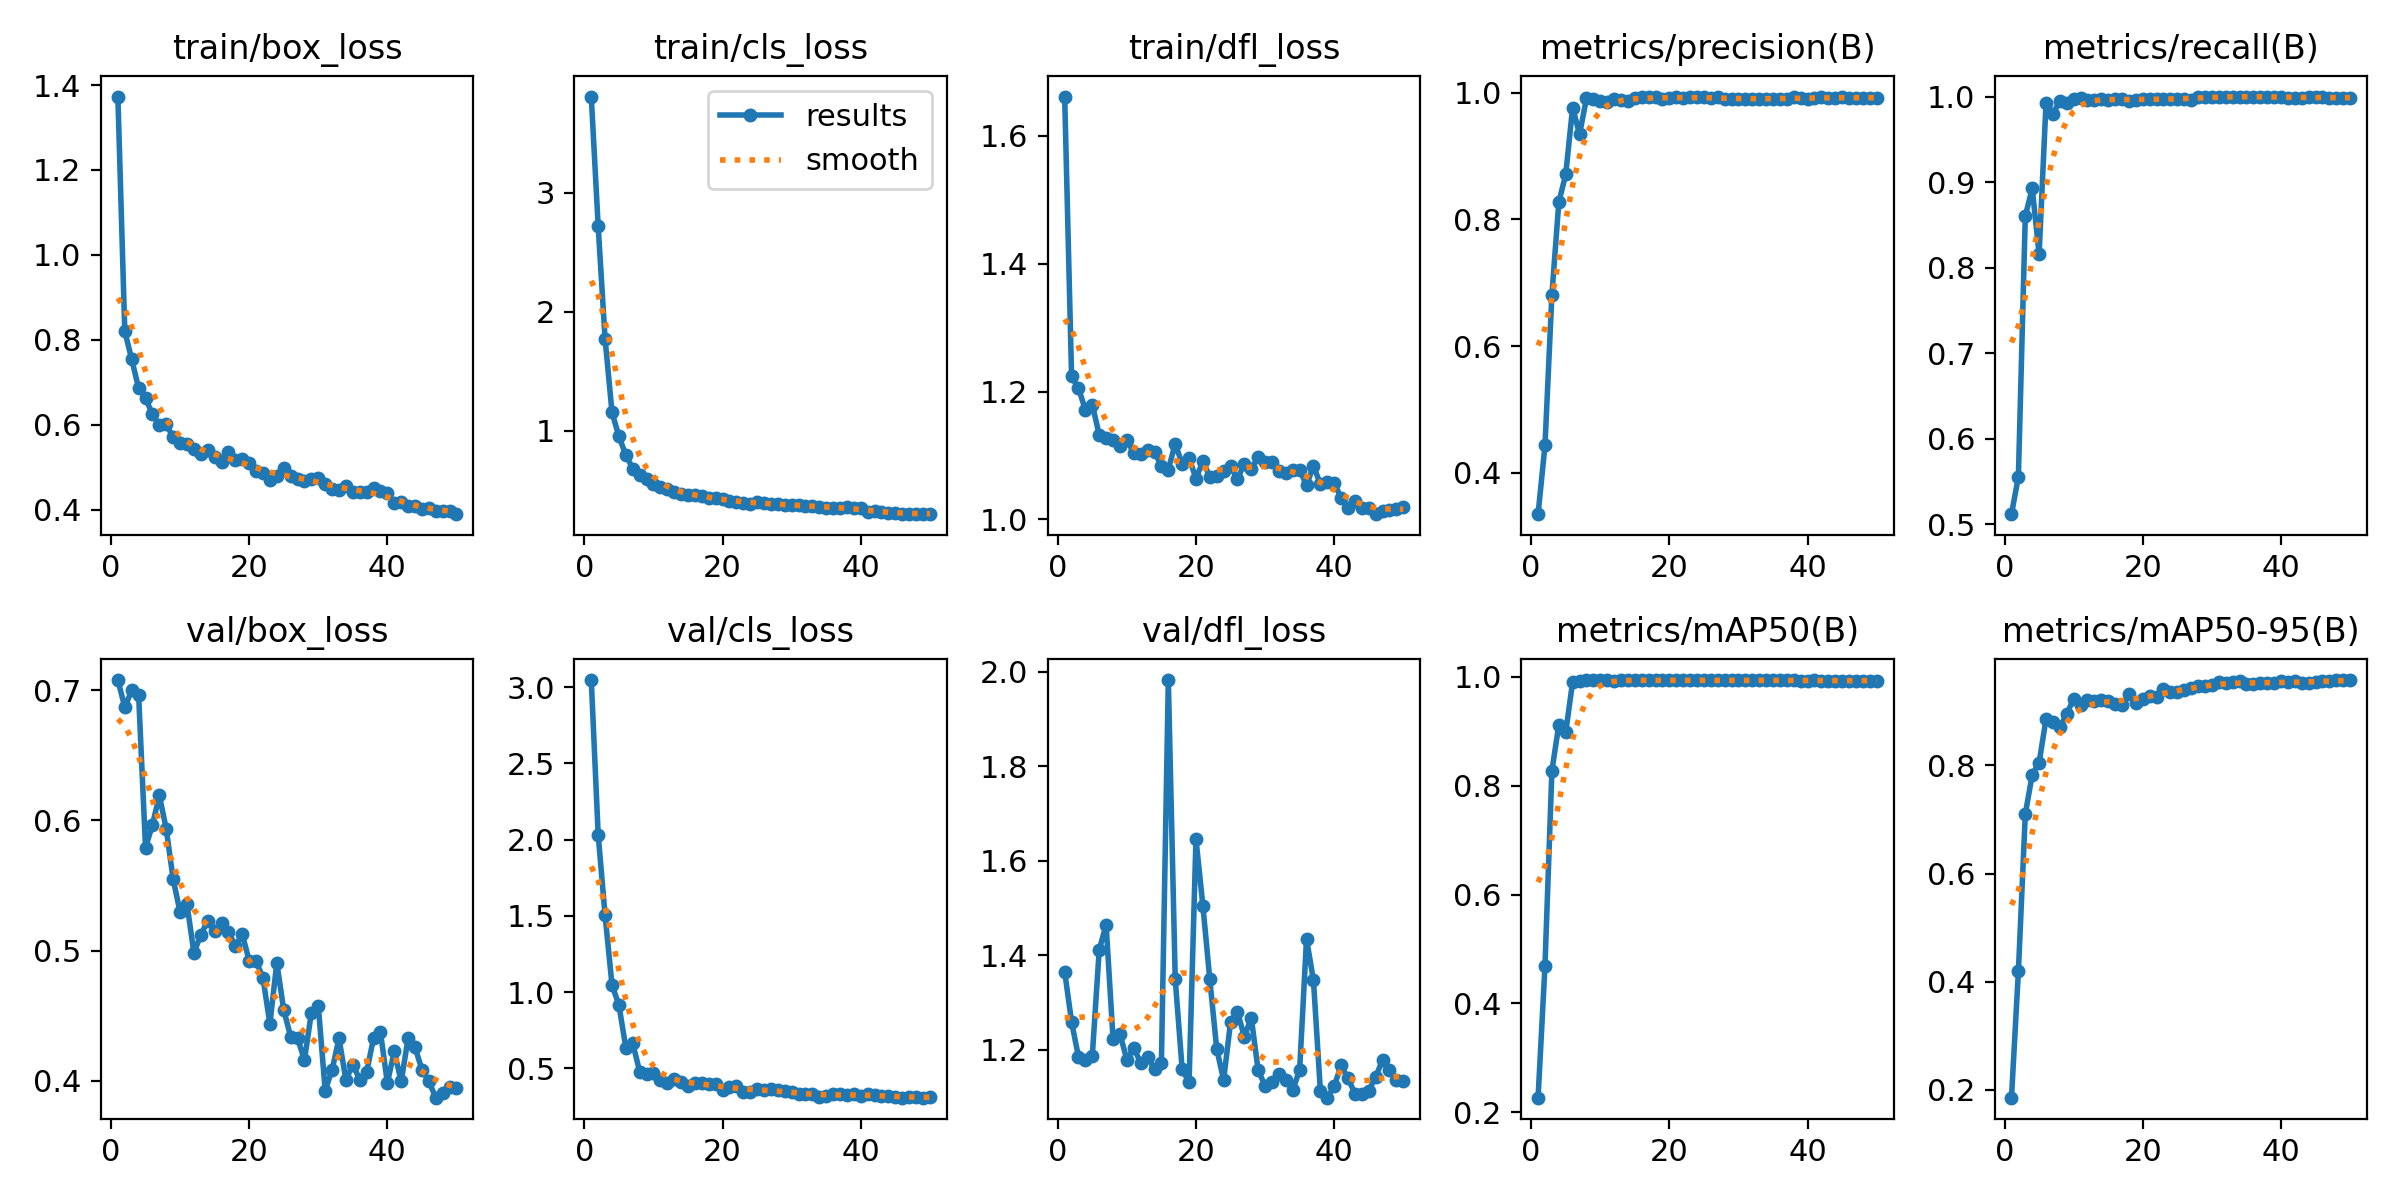

Data behind this chart, as committed beside it:
epoch, time, train/box_loss, train/cls_loss, train/dfl_loss, metrics/precision(B), metrics/recall(B), metrics/mAP50(B), metrics/mAP50-95(B), val/box_loss, val/cls_loss, val/dfl_loss, lr/pg0, lr/pg1, lr/pg2
1, 7.32, 1.373, 3.806, 1.661, 0.335, 0.5117, 0.2268, 0.1853, 0.7078, 3.046, 1.365, 0.0001333, 0.0001333, 0.0001333
2, 9.705, 0.8205, 2.716, 1.224, 0.4434, 0.5556, 0.4696, 0.4188, 0.687, 2.032, 1.259, 0.0002723, 0.0002723, 0.0002723
3, 12.44, 0.754, 1.769, 1.205, 0.681, 0.8602, 0.8274, 0.7097, 0.6999, 1.502, 1.185, 0.0004055, 0.0004055, 0.0004055
4, 15.13, 0.6863, 1.154, 1.171, 0.8268, 0.8926, 0.9119, 0.783, 0.6967, 1.047, 1.177, 0.000533, 0.000533, 0.000533
5, 17.05, 0.6625, 0.9512, 1.18, 0.8708, 0.8157, 0.8983, 0.805, 0.5791, 0.9151, 1.187, 0.0006547, 0.0006547, 0.0006547
6, 18.95, 0.6244, 0.7953, 1.132, 0.9764, 0.9929, 0.9911, 0.8857, 0.5965, 0.635, 1.411, 0.0007708, 0.0007708, 0.0007708
7, 21.06, 0.5993, 0.6815, 1.128, 0.9343, 0.9795, 0.9922, 0.8805, 0.6192, 0.6641, 1.464, 0.0008811, 0.0008811, 0.0008811
8, 23.42, 0.6008, 0.6302, 1.125, 0.9906, 0.9951, 0.994, 0.8709, 0.5934, 0.4788, 1.223, 0.000957, 0.000957, 0.000957
9, 25.8, 0.5703, 0.5939, 1.114, 0.9903, 0.993, 0.9944, 0.8948, 0.5548, 0.4606, 1.234, 0.000935, 0.000935, 0.000935
10, 28.16, 0.5558, 0.5494, 1.124, 0.9871, 0.9974, 0.9943, 0.9235, 0.5296, 0.4718, 1.178, 0.000913, 0.000913, 0.000913
11, 30.51, 0.5551, 0.5277, 1.104, 0.9853, 0.998, 0.9941, 0.912, 0.5357, 0.4209, 1.203, 0.000891, 0.000891, 0.000891
12, 32.93, 0.5427, 0.5055, 1.103, 0.9902, 0.9959, 0.9934, 0.9214, 0.4983, 0.4011, 1.172, 0.000869, 0.000869, 0.000869
13, 35.12, 0.5309, 0.486, 1.109, 0.9875, 0.9961, 0.9938, 0.919, 0.512, 0.4299, 1.183, 0.000847, 0.000847, 0.000847
14, 37.27, 0.5397, 0.471, 1.106, 0.9873, 0.9976, 0.9939, 0.9202, 0.5228, 0.4101, 1.16, 0.000825, 0.000825, 0.000825
15, 39.65, 0.523, 0.4583, 1.083, 0.9914, 0.9962, 0.9939, 0.9196, 0.5151, 0.3825, 1.173, 0.000803, 0.000803, 0.000803
16, 41.96, 0.513, 0.4589, 1.078, 0.9928, 0.9969, 0.994, 0.9131, 0.5212, 0.4056, 1.982, 0.000781, 0.000781, 0.000781
17, 44.26, 0.5357, 0.4527, 1.119, 0.9936, 0.9969, 0.9941, 0.9122, 0.5144, 0.404, 1.349, 0.000759, 0.000759, 0.000759
18, 46.65, 0.5176, 0.4336, 1.087, 0.9925, 0.9953, 0.9941, 0.9318, 0.5036, 0.395, 1.159, 0.000737, 0.000737, 0.000737
19, 49.05, 0.5195, 0.4311, 1.097, 0.9898, 0.9962, 0.9936, 0.9154, 0.5125, 0.3981, 1.131, 0.000715, 0.000715, 0.000715
20, 51.21, 0.5097, 0.4268, 1.064, 0.9913, 0.997, 0.9937, 0.9223, 0.4923, 0.3604, 1.645, 0.000693, 0.000693, 0.000693
21, 53.62, 0.492, 0.4079, 1.091, 0.9922, 0.9969, 0.9938, 0.9288, 0.492, 0.3765, 1.505, 0.000671, 0.000671, 0.000671
22, 56.01, 0.4869, 0.3994, 1.067, 0.9914, 0.9971, 0.9938, 0.9271, 0.4789, 0.3824, 1.349, 0.000649, 0.000649, 0.000649
23, 58.05, 0.4692, 0.3948, 1.067, 0.9931, 0.9969, 0.9939, 0.9417, 0.4436, 0.3424, 1.202, 0.000627, 0.000627, 0.000627
24, 60.55, 0.4791, 0.3874, 1.076, 0.9923, 0.9969, 0.994, 0.9361, 0.4906, 0.3477, 1.136, 0.0006051, 0.0006051, 0.0006051
25, 62.85, 0.497, 0.4037, 1.083, 0.9932, 0.9969, 0.9939, 0.9362, 0.4544, 0.3624, 1.258, 0.0005831, 0.0005831, 0.0005831
26, 64.83, 0.479, 0.3905, 1.063, 0.991, 0.9969, 0.9937, 0.9389, 0.4339, 0.3585, 1.28, 0.0005611, 0.0005611, 0.0005611
27, 66.97, 0.473, 0.3798, 1.087, 0.9932, 0.9959, 0.9938, 0.9433, 0.4326, 0.3614, 1.227, 0.0005391, 0.0005391, 0.0005391
28, 69.66, 0.4664, 0.3805, 1.079, 0.9896, 0.9995, 0.9938, 0.9461, 0.416, 0.3548, 1.268, 0.0005171, 0.0005171, 0.0005171
29, 71.87, 0.4719, 0.3783, 1.098, 0.9897, 0.9995, 0.9936, 0.9478, 0.4521, 0.352, 1.156, 0.0004951, 0.0004951, 0.0004951
30, 73.75, 0.4754, 0.3765, 1.09, 0.9902, 0.9994, 0.9937, 0.9488, 0.4578, 0.3429, 1.124, 0.0004731, 0.0004731, 0.0004731
31, 76.1, 0.4593, 0.3749, 1.09, 0.9901, 0.9995, 0.9938, 0.9543, 0.3925, 0.332, 1.132, 0.0004511, 0.0004511, 0.0004511
32, 78.22, 0.448, 0.3653, 1.076, 0.9898, 1, 0.9936, 0.9527, 0.4083, 0.3309, 1.149, 0.0004291, 0.0004291, 0.0004291
33, 80.4, 0.4473, 0.3655, 1.073, 0.9903, 1, 0.9936, 0.9535, 0.4325, 0.3291, 1.136, 0.0004071, 0.0004071, 0.0004071
34, 82.76, 0.4553, 0.3624, 1.077, 0.9903, 1, 0.9938, 0.9554, 0.4006, 0.3085, 1.114, 0.0003851, 0.0003851, 0.0003851
35, 85.22, 0.442, 0.353, 1.078, 0.9898, 0.9998, 0.9939, 0.9508, 0.4124, 0.3202, 1.157, 0.0003631, 0.0003631, 0.0003631
36, 87.3, 0.4405, 0.3534, 1.053, 0.9899, 0.9995, 0.994, 0.951, 0.4009, 0.3287, 1.434, 0.0003411, 0.0003411, 0.0003411
37, 89.51, 0.441, 0.351, 1.084, 0.9905, 0.9995, 0.9939, 0.952, 0.4066, 0.3294, 1.347, 0.0003191, 0.0003191, 0.0003191
38, 91.59, 0.4499, 0.3593, 1.055, 0.9924, 1, 0.9937, 0.9533, 0.4327, 0.3266, 1.113, 0.0002971, 0.0002971, 0.0002971
39, 93.55, 0.4431, 0.3537, 1.058, 0.9906, 1, 0.9935, 0.9527, 0.4373, 0.3319, 1.098, 0.0002751, 0.0002751, 0.0002751
40, 95.41, 0.4389, 0.348, 1.058, 0.9899, 1, 0.9935, 0.9556, 0.3984, 0.3153, 1.122, 0.0002531, 0.0002531, 0.0002531
41, 98.34, 0.4156, 0.3177, 1.033, 0.9919, 0.9986, 0.9936, 0.9535, 0.4225, 0.3316, 1.167, 0.0002311, 0.0002311, 0.0002311
42, 100.1, 0.4184, 0.3233, 1.018, 0.9921, 0.9986, 0.9935, 0.9556, 0.3994, 0.3253, 1.14, 0.0002091, 0.0002091, 0.0002091
43, 102.4, 0.4094, 0.3147, 1.029, 0.9913, 0.9987, 0.9932, 0.9517, 0.4326, 0.3191, 1.107, 0.0001871, 0.0001871, 0.0001871
44, 104.8, 0.4078, 0.3085, 1.017, 0.9917, 0.9989, 0.9931, 0.9532, 0.4256, 0.3178, 1.106, 0.0001651, 0.0001651, 0.0001651
45, 106.8, 0.4017, 0.3063, 1.017, 0.9924, 0.999, 0.9931, 0.9548, 0.4085, 0.3137, 1.113, 0.0001431, 0.0001431, 0.0001431
46, 109.2, 0.4029, 0.3032, 1.008, 0.992, 0.9989, 0.9931, 0.9555, 0.3997, 0.3073, 1.142, 0.0001211, 0.0001211, 0.0001211
47, 111.4, 0.3971, 0.3029, 1.013, 0.9919, 0.9987, 0.9932, 0.9565, 0.387, 0.3112, 1.178, 9.91012e-05, 9.91012e-05, 9.91012e-05
48, 113.1, 0.3967, 0.3031, 1.016, 0.992, 0.9987, 0.9933, 0.9573, 0.3906, 0.3097, 1.158, 7.71034e-05, 7.71034e-05, 7.71034e-05
49, 114.9, 0.3967, 0.3014, 1.016, 0.9917, 0.9987, 0.9933, 0.9577, 0.3953, 0.3081, 1.136, 5.51056e-05, 5.51056e-05, 5.51056e-05
50, 116.9, 0.3893, 0.2981, 1.02, 0.9917, 0.9987, 0.9933, 0.9579, 0.3945, 0.3094, 1.133, 3.31078e-05, 3.31078e-05, 3.31078e-05
